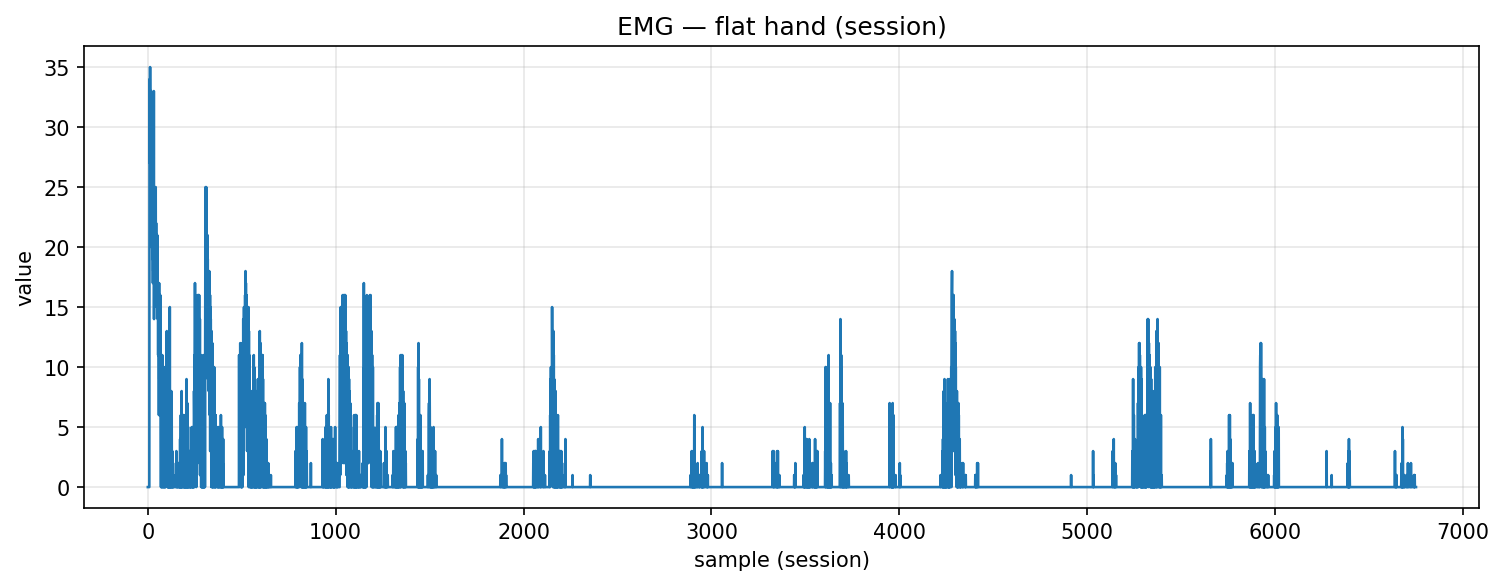

The file beside this chart, header and first rows:
timestamp, device, address, char_uuid, label, col_index, value, payload_ascii, payload_hex
2025-10-30T17:53:54.686, MyoWareSensor1, 88:13:BF:14:F7:1E, f3a56edf-8f1e-4533-93bf-5601b2e91308, flat_hand, 1, 0.0, 0.00, 302e3030
2025-10-30T17:53:54.687, MyoWareSensor1, 88:13:BF:14:F7:1E, f3a56edf-8f1e-4533-93bf-5601b2e91308, flat_hand, 1, 0.0, 0.00, 302e3030
2025-10-30T17:53:54.687, MyoWareSensor1, 88:13:BF:14:F7:1E, f3a56edf-8f1e-4533-93bf-5601b2e91308, flat_hand, 1, 0.0, 0.00, 302e3030
2025-10-30T17:53:54.687, MyoWareSensor1, 88:13:BF:14:F7:1E, f3a56edf-8f1e-4533-93bf-5601b2e91308, flat_hand, 1, 0.0, 0.00, 302e3030
2025-10-30T17:53:54.688, MyoWareSensor1, 88:13:BF:14:F7:1E, f3a56edf-8f1e-4533-93bf-5601b2e91308, flat_hand, 1, 0.0, 0.00, 302e3030
2025-10-30T17:53:54.688, MyoWareSensor1, 88:13:BF:14:F7:1E, f3a56edf-8f1e-4533-93bf-5601b2e91308, flat_hand, 1, 0.0, 0.00, 302e3030
2025-10-30T17:53:54.688, MyoWareSensor1, 88:13:BF:14:F7:1E, f3a56edf-8f1e-4533-93bf-5601b2e91308, flat_hand, 1, 0.0, 0.00, 302e3030
2025-10-30T17:53:54.689, MyoWareSensor1, 88:13:BF:14:F7:1E, f3a56edf-8f1e-4533-93bf-5601b2e91308, flat_hand, 1, 0.0, 0.00, 302e3030
2025-10-30T17:53:54.689, MyoWareSensor1, 88:13:BF:14:F7:1E, f3a56edf-8f1e-4533-93bf-5601b2e91308, flat_hand, 1, 0.0, 0.00, 302e3030
2025-10-30T17:53:54.689, MyoWareSensor1, 88:13:BF:14:F7:1E, f3a56edf-8f1e-4533-93bf-5601b2e91308, flat_hand, 1, 33.0, 33.00, 33332e3030
2025-10-30T17:53:54.689, MyoWareSensor1, 88:13:BF:14:F7:1E, f3a56edf-8f1e-4533-93bf-5601b2e91308, flat_hand, 1, 34.0, 34.00, 33342e3030
2025-10-30T17:53:54.689, MyoWareSensor1, 88:13:BF:14:F7:1E, f3a56edf-8f1e-4533-93bf-5601b2e91308, flat_hand, 1, 27.0, 27.00, 32372e3030
2025-10-30T17:53:54.689, MyoWareSensor1, 88:13:BF:14:F7:1E, f3a56edf-8f1e-4533-93bf-5601b2e91308, flat_hand, 1, 35.0, 35.00, 33352e3030
2025-10-30T17:53:54.689, MyoWareSensor1, 88:13:BF:14:F7:1E, f3a56edf-8f1e-4533-93bf-5601b2e91308, flat_hand, 1, 28.0, 28.00, 32382e3030
2025-10-30T17:53:54.690, MyoWareSensor1, 88:13:BF:14:F7:1E, f3a56edf-8f1e-4533-93bf-5601b2e91308, flat_hand, 1, 32.0, 32.00, 33322e3030
2025-10-30T17:53:54.690, MyoWareSensor1, 88:13:BF:14:F7:1E, f3a56edf-8f1e-4533-93bf-5601b2e91308, flat_hand, 1, 28.0, 28.00, 32382e3030
2025-10-30T17:53:54.690, MyoWareSensor1, 88:13:BF:14:F7:1E, f3a56edf-8f1e-4533-93bf-5601b2e91308, flat_hand, 1, 32.0, 32.00, 33322e3030
2025-10-30T17:53:54.692, MyoWareSensor1, 88:13:BF:14:F7:1E, f3a56edf-8f1e-4533-93bf-5601b2e91308, flat_hand, 1, 22.0, 22.00, 32322e3030
2025-10-30T17:53:54.692, MyoWareSensor1, 88:13:BF:14:F7:1E, f3a56edf-8f1e-4533-93bf-5601b2e91308, flat_hand, 1, 33.0, 33.00, 33332e3030
2025-10-30T17:53:54.692, MyoWareSensor1, 88:13:BF:14:F7:1E, f3a56edf-8f1e-4533-93bf-5601b2e91308, flat_hand, 1, 20.0, 20.00, 32302e3030
2025-10-30T17:53:54.692, MyoWareSensor1, 88:13:BF:14:F7:1E, f3a56edf-8f1e-4533-93bf-5601b2e91308, flat_hand, 1, 30.0, 30.00, 33302e3030
2025-10-30T17:53:54.692, MyoWareSensor1, 88:13:BF:14:F7:1E, f3a56edf-8f1e-4533-93bf-5601b2e91308, flat_hand, 1, 22.0, 22.00, 32322e3030
2025-10-30T17:53:54.704, MyoWareSensor1, 88:13:BF:14:F7:1E, f3a56edf-8f1e-4533-93bf-5601b2e91308, flat_hand, 1, 31.0, 31.00, 33312e3030
2025-10-30T17:53:54.704, MyoWareSensor1, 88:13:BF:14:F7:1E, f3a56edf-8f1e-4533-93bf-5601b2e91308, flat_hand, 1, 20.0, 20.00, 32302e3030
2025-10-30T17:53:54.704, MyoWareSensor1, 88:13:BF:14:F7:1E, f3a56edf-8f1e-4533-93bf-5601b2e91308, flat_hand, 1, 30.0, 30.00, 33302e3030
2025-10-30T17:53:54.705, MyoWareSensor1, 88:13:BF:14:F7:1E, f3a56edf-8f1e-4533-93bf-5601b2e91308, flat_hand, 1, 19.0, 19.00, 31392e3030
2025-10-30T17:53:54.705, MyoWareSensor1, 88:13:BF:14:F7:1E, f3a56edf-8f1e-4533-93bf-5601b2e91308, flat_hand, 1, 26.0, 26.00, 32362e3030
2025-10-30T17:53:54.705, MyoWareSensor1, 88:13:BF:14:F7:1E, f3a56edf-8f1e-4533-93bf-5601b2e91308, flat_hand, 1, 17.0, 17.00, 31372e3030
2025-10-30T17:53:54.705, MyoWareSensor1, 88:13:BF:14:F7:1E, f3a56edf-8f1e-4533-93bf-5601b2e91308, flat_hand, 1, 26.0, 26.00, 32362e3030
2025-10-30T17:53:54.705, MyoWareSensor1, 88:13:BF:14:F7:1E, f3a56edf-8f1e-4533-93bf-5601b2e91308, flat_hand, 1, 18.0, 18.00, 31382e3030
2025-10-30T17:53:54.707, MyoWareSensor1, 88:13:BF:14:F7:1E, f3a56edf-8f1e-4533-93bf-5601b2e91308, flat_hand, 1, 30.0, 30.00, 33302e3030
2025-10-30T17:53:54.707, MyoWareSensor1, 88:13:BF:14:F7:1E, f3a56edf-8f1e-4533-93bf-5601b2e91308, flat_hand, 1, 18.0, 18.00, 31382e3030
2025-10-30T17:53:54.707, MyoWareSensor1, 88:13:BF:14:F7:1E, f3a56edf-8f1e-4533-93bf-5601b2e91308, flat_hand, 1, 33.0, 33.00, 33332e3030
2025-10-30T17:53:54.707, MyoWareSensor1, 88:13:BF:14:F7:1E, f3a56edf-8f1e-4533-93bf-5601b2e91308, flat_hand, 1, 14.0, 14.00, 31342e3030
2025-10-30T17:53:54.707, MyoWareSensor1, 88:13:BF:14:F7:1E, f3a56edf-8f1e-4533-93bf-5601b2e91308, flat_hand, 1, 21.0, 21.00, 32312e3030
2025-10-30T17:53:54.707, MyoWareSensor1, 88:13:BF:14:F7:1E, f3a56edf-8f1e-4533-93bf-5601b2e91308, flat_hand, 1, 17.0, 17.00, 31372e3030
2025-10-30T17:53:54.707, MyoWareSensor1, 88:13:BF:14:F7:1E, f3a56edf-8f1e-4533-93bf-5601b2e91308, flat_hand, 1, 25.0, 25.00, 32352e3030
2025-10-30T17:53:54.708, MyoWareSensor1, 88:13:BF:14:F7:1E, f3a56edf-8f1e-4533-93bf-5601b2e91308, flat_hand, 1, 16.0, 16.00, 31362e3030
2025-10-30T17:53:54.709, MyoWareSensor1, 88:13:BF:14:F7:1E, f3a56edf-8f1e-4533-93bf-5601b2e91308, flat_hand, 1, 23.0, 23.00, 32332e3030
2025-10-30T17:53:54.709, MyoWareSensor1, 88:13:BF:14:F7:1E, f3a56edf-8f1e-4533-93bf-5601b2e91308, flat_hand, 1, 17.0, 17.00, 31372e3030
2025-10-30T17:53:54.709, MyoWareSensor1, 88:13:BF:14:F7:1E, f3a56edf-8f1e-4533-93bf-5601b2e91308, flat_hand, 1, 23.0, 23.00, 32332e3030
2025-10-30T17:53:54.709, MyoWareSensor1, 88:13:BF:14:F7:1E, f3a56edf-8f1e-4533-93bf-5601b2e91308, flat_hand, 1, 16.0, 16.00, 31362e3030
2025-10-30T17:53:54.709, MyoWareSensor1, 88:13:BF:14:F7:1E, f3a56edf-8f1e-4533-93bf-5601b2e91308, flat_hand, 1, 25.0, 25.00, 32352e3030
2025-10-30T17:53:54.709, MyoWareSensor1, 88:13:BF:14:F7:1E, f3a56edf-8f1e-4533-93bf-5601b2e91308, flat_hand, 1, 16.0, 16.00, 31362e3030
2025-10-30T17:53:54.709, MyoWareSensor1, 88:13:BF:14:F7:1E, f3a56edf-8f1e-4533-93bf-5601b2e91308, flat_hand, 1, 22.0, 22.00, 32322e3030
2025-10-30T17:53:54.709, MyoWareSensor1, 88:13:BF:14:F7:1E, f3a56edf-8f1e-4533-93bf-5601b2e91308, flat_hand, 1, 16.0, 16.00, 31362e3030
2025-10-30T17:53:54.711, MyoWareSensor1, 88:13:BF:14:F7:1E, f3a56edf-8f1e-4533-93bf-5601b2e91308, flat_hand, 1, 21.0, 21.00, 32312e3030
2025-10-30T17:53:54.711, MyoWareSensor1, 88:13:BF:14:F7:1E, f3a56edf-8f1e-4533-93bf-5601b2e91308, flat_hand, 1, 15.0, 15.00, 31352e3030
2025-10-30T17:53:54.711, MyoWareSensor1, 88:13:BF:14:F7:1E, f3a56edf-8f1e-4533-93bf-5601b2e91308, flat_hand, 1, 20.0, 20.00, 32302e3030
2025-10-30T17:53:54.711, MyoWareSensor1, 88:13:BF:14:F7:1E, f3a56edf-8f1e-4533-93bf-5601b2e91308, flat_hand, 1, 16.0, 16.00, 31362e3030
2025-10-30T17:53:54.711, MyoWareSensor1, 88:13:BF:14:F7:1E, f3a56edf-8f1e-4533-93bf-5601b2e91308, flat_hand, 1, 21.0, 21.00, 32312e3030
2025-10-30T17:53:54.711, MyoWareSensor1, 88:13:BF:14:F7:1E, f3a56edf-8f1e-4533-93bf-5601b2e91308, flat_hand, 1, 16.0, 16.00, 31362e3030
2025-10-30T17:53:54.711, MyoWareSensor1, 88:13:BF:14:F7:1E, f3a56edf-8f1e-4533-93bf-5601b2e91308, flat_hand, 1, 19.0, 19.00, 31392e3030
2025-10-30T17:53:54.711, MyoWareSensor1, 88:13:BF:14:F7:1E, f3a56edf-8f1e-4533-93bf-5601b2e91308, flat_hand, 1, 14.0, 14.00, 31342e3030
2025-10-30T17:53:54.711, MyoWareSensor1, 88:13:BF:14:F7:1E, f3a56edf-8f1e-4533-93bf-5601b2e91308, flat_hand, 1, 17.0, 17.00, 31372e3030
2025-10-30T17:53:54.711, MyoWareSensor1, 88:13:BF:14:F7:1E, f3a56edf-8f1e-4533-93bf-5601b2e91308, flat_hand, 1, 11.0, 11.00, 31312e3030
2025-10-30T17:53:54.713, MyoWareSensor1, 88:13:BF:14:F7:1E, f3a56edf-8f1e-4533-93bf-5601b2e91308, flat_hand, 1, 17.0, 17.00, 31372e3030
2025-10-30T17:53:54.713, MyoWareSensor1, 88:13:BF:14:F7:1E, f3a56edf-8f1e-4533-93bf-5601b2e91308, flat_hand, 1, 11.0, 11.00, 31312e3030
2025-10-30T17:53:54.719, MyoWareSensor1, 88:13:BF:14:F7:1E, f3a56edf-8f1e-4533-93bf-5601b2e91308, flat_hand, 1, 17.0, 17.00, 31372e3030
2025-10-30T17:53:54.719, MyoWareSensor1, 88:13:BF:14:F7:1E, f3a56edf-8f1e-4533-93bf-5601b2e91308, flat_hand, 1, 6.0, 6.00, 362e3030
... 6,692 more rows
